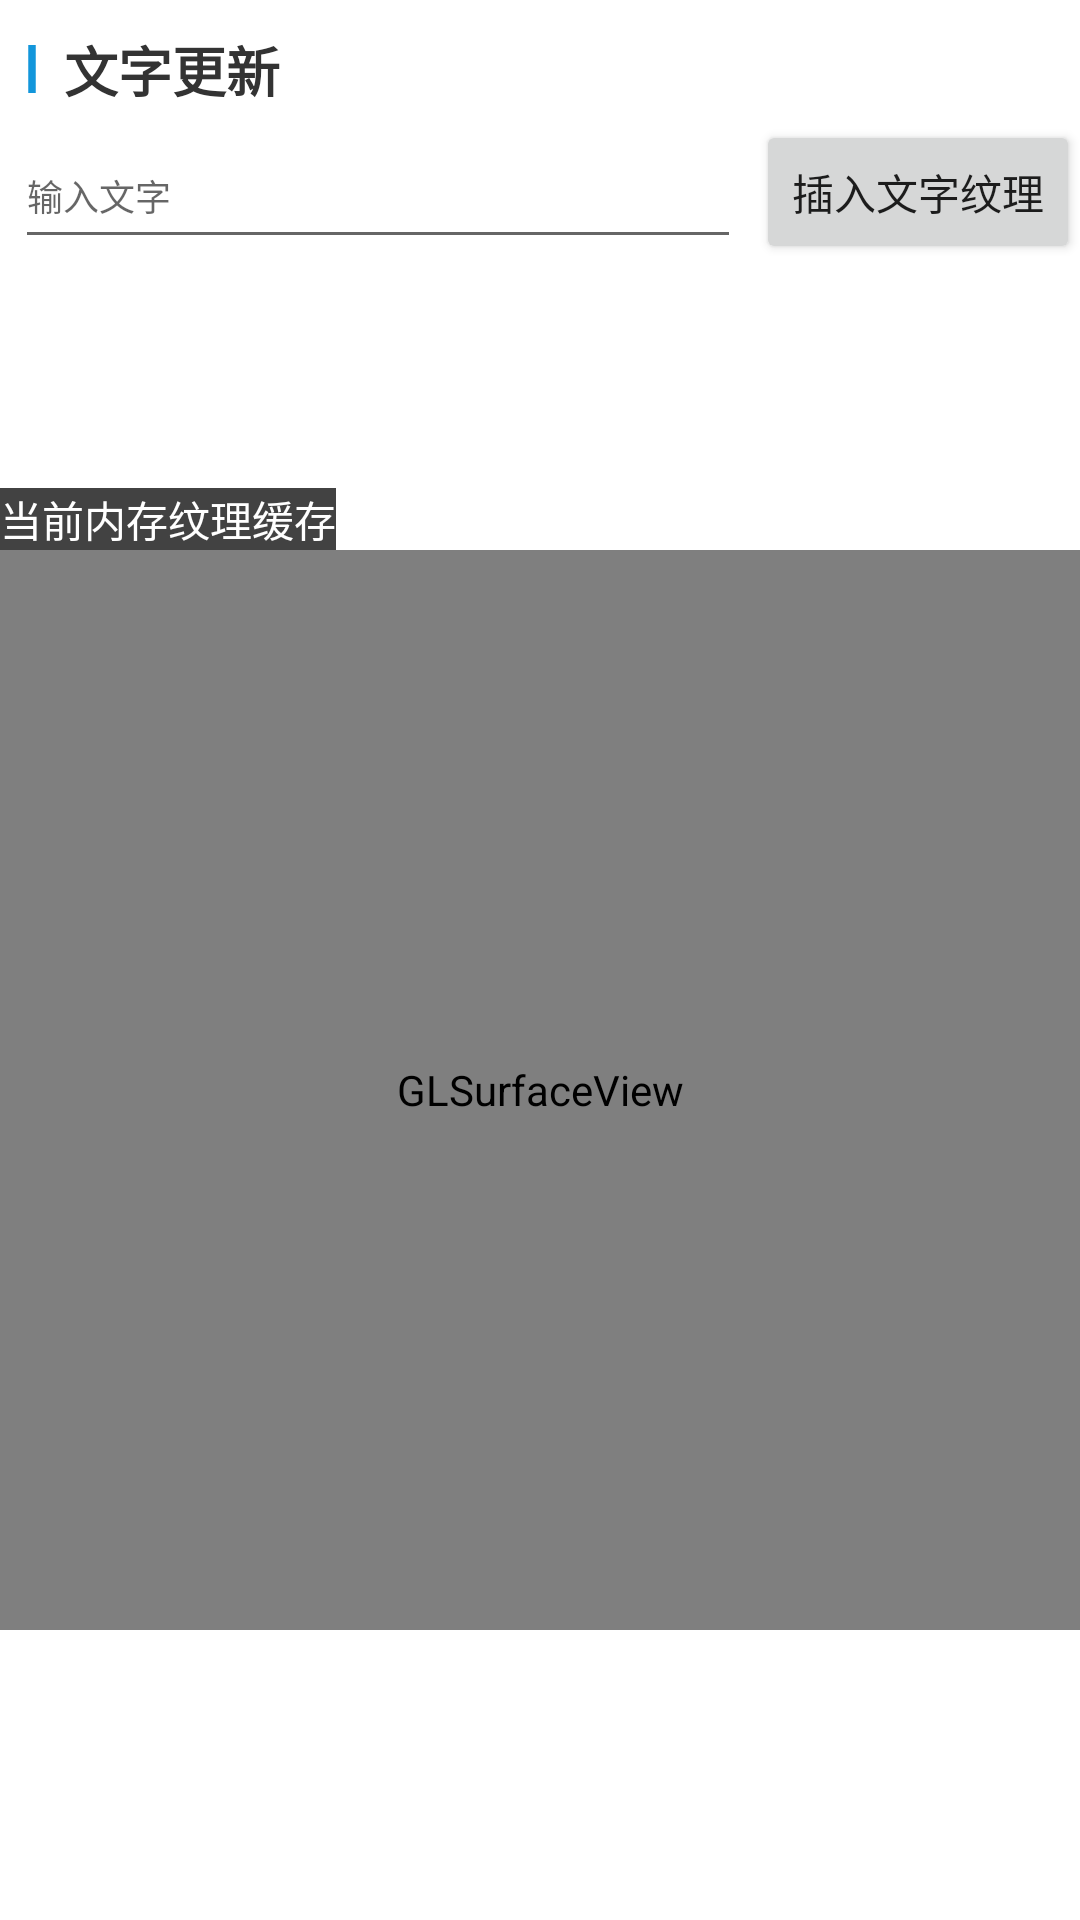

Android layout source for this screen:
<!-- AndroidManifest.xml: application theme Theme.TestFreeType -->
<!-- res/layout/activity_text_shader.xml -->
<?xml version="1.0" encoding="utf-8"?>
<androidx.constraintlayout.widget.ConstraintLayout xmlns:android="http://schemas.android.com/apk/res/android"
    xmlns:app="http://schemas.android.com/apk/res-auto"
    xmlns:tools="http://schemas.android.com/tools"
    android:layout_width="match_parent"
    android:layout_height="match_parent"
    tools:context=".TextureManagerActivity">

    <EditText
        android:id="@+id/ed_inset"
        android:layout_width="0dp"
        android:layout_height="45dp"
        android:layout_margin="5dp"
        android:hint="输入文字"
        android:textSize="12sp"
        app:layout_constraintEnd_toStartOf="@+id/btn_inset"
        app:layout_constraintStart_toStartOf="parent"
        app:layout_constraintTop_toBottomOf="@+id/tv_inset_info" />

    <Button
        android:id="@+id/btn_inset"
        android:layout_width="wrap_content"
        android:layout_height="wrap_content"
        android:text="插入文字纹理"
        app:layout_constraintBottom_toBottomOf="@+id/ed_inset"
        app:layout_constraintEnd_toEndOf="parent"
        app:layout_constraintTop_toTopOf="@+id/ed_inset" />

    <TextView
        android:id="@+id/tv_inset_info"
        android:layout_width="wrap_content"
        android:layout_height="wrap_content"
        android:layout_marginTop="10dp"
        android:drawableLeft="@mipmap/ic_line"
        android:text="文字更新"
        android:textColor="#333333"
        android:textSize="18sp"
        android:textStyle="bold"
        app:layout_constraintStart_toStartOf="parent"
        app:layout_constraintTop_toTopOf="parent" />


    <android.opengl.GLSurfaceView
        android:id="@+id/gl_surface"
        android:layout_width="match_parent"
        android:layout_height="0dp"
        app:layout_constraintBottom_toBottomOf="parent"
        app:layout_constraintDimensionRatio="512:512"
        app:layout_constraintStart_toStartOf="parent"
        app:layout_constraintTop_toBottomOf="@+id/ed_inset" />

    <TextView
        android:layout_width="wrap_content"
        android:layout_height="wrap_content"
        android:background="@color/cardview_dark_background"
        android:text="当前内存纹理缓存"
        android:textColor="@color/white"
        app:layout_constraintBottom_toTopOf="@+id/gl_surface"
        app:layout_constraintStart_toStartOf="parent" />


</androidx.constraintlayout.widget.ConstraintLayout>
<!-- resources referenced by this layout -->
<resources>
  <color name="white">#FFFFFFFF</color>
  <!-- mipmap ic_line: png bitmap (mipmap-xxhdpi, 270 bytes) -->
  <style name="Theme.TestFreeType" parent="Theme.MaterialComponents.DayNight.DarkActionBar">
          
          <item name="colorPrimary">@color/purple_500</item>
          <item name="colorPrimaryVariant">@color/purple_700</item>
          <item name="colorOnPrimary">@color/white</item>
          
          <item name="colorSecondary">@color/teal_200</item>
          <item name="colorSecondaryVariant">@color/teal_700</item>
          <item name="colorOnSecondary">@color/black</item>
          
          <item name="android:statusBarColor" tools:targetApi="l">?attr/colorPrimaryVariant</item>
          
      </style>
  <color name="purple_500">#FF6200EE</color>
  <color name="purple_700">#FF3700B3</color>
  <color name="teal_200">#FF03DAC5</color>
  <color name="teal_700">#FF018786</color>
  <color name="black">#FF000000</color>
</resources>
